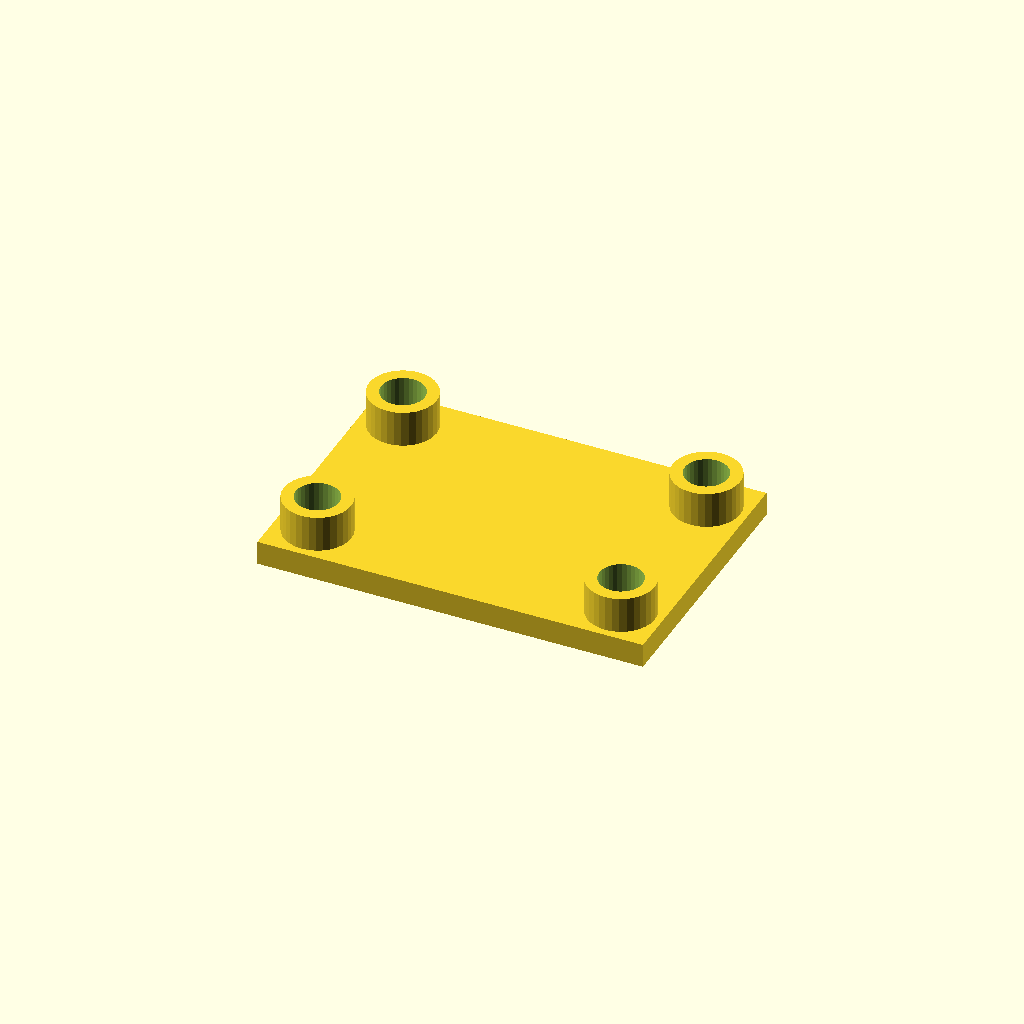
Cell 1: the model at its default parameters.
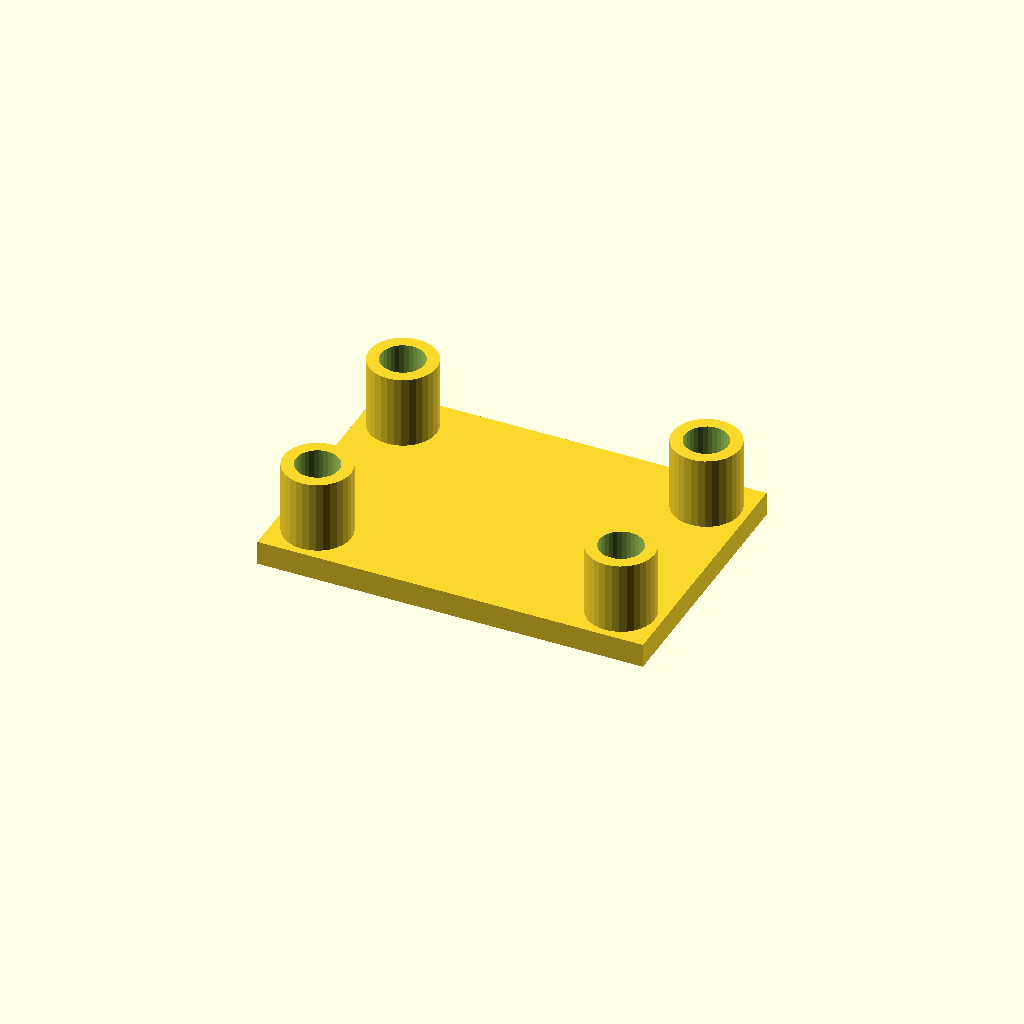
Cell 2: boss_h = 30 (everything else at default).
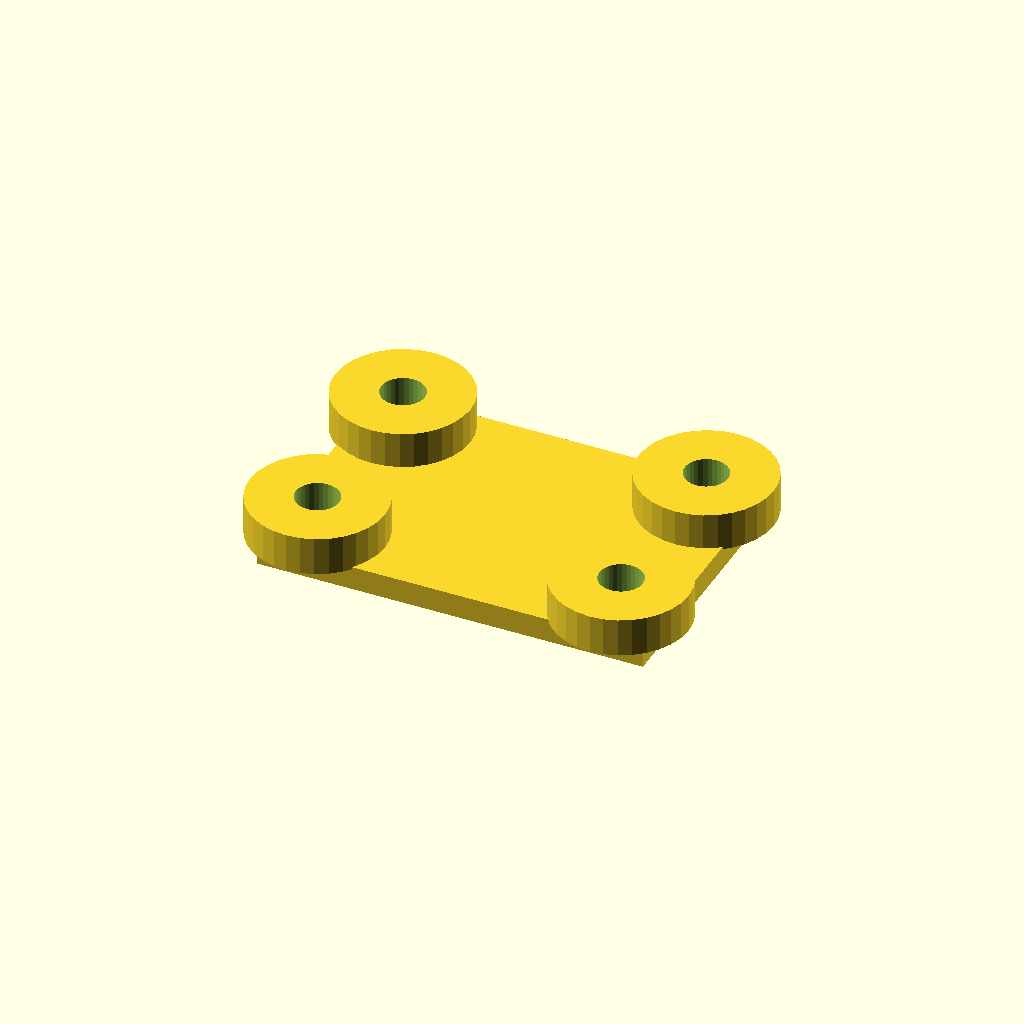
Cell 3: boss_d = 56 (everything else at default).
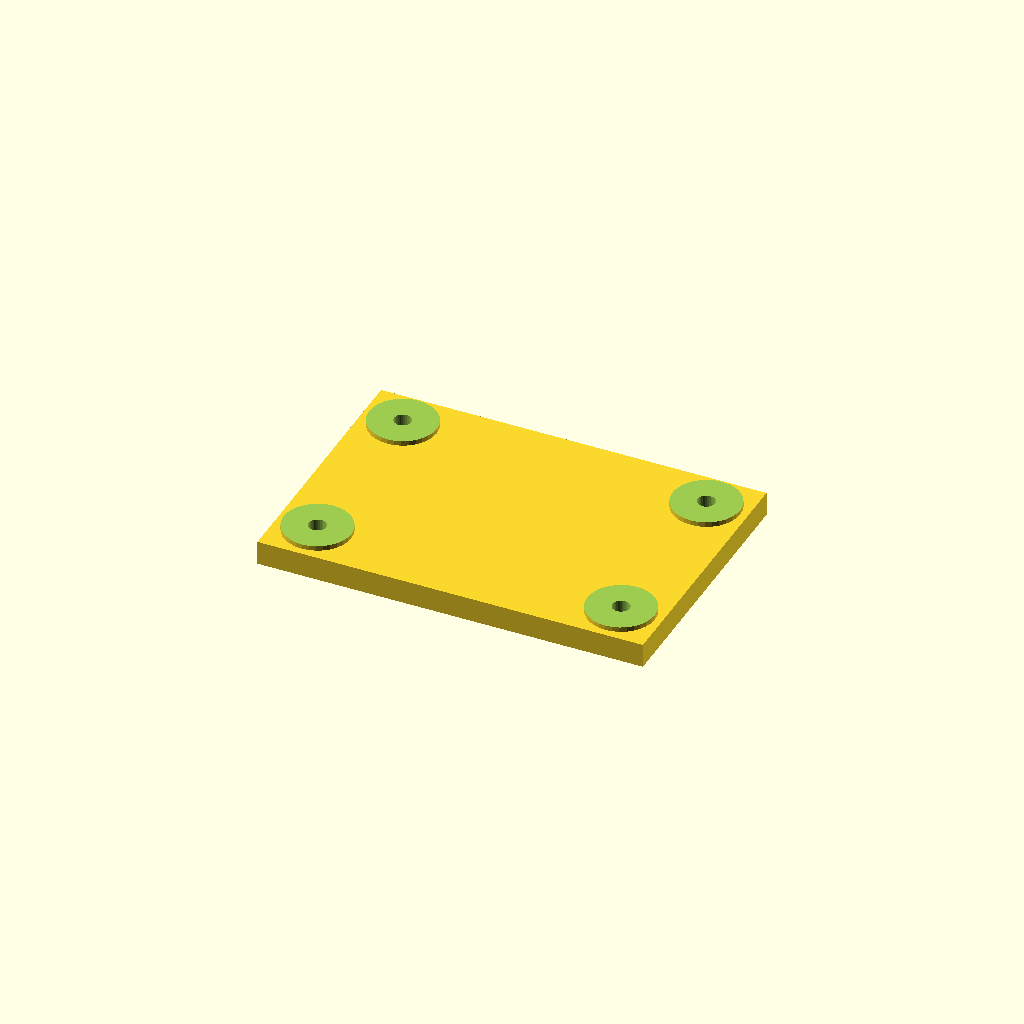
Cell 4 — socket_d set to 36, the other parameters unchanged.
One fixed orthographic camera (rotation 55°, 0°, 25°; colour scheme Cornfield) for every cell.
Source of the model, optional_data/data/place1/socketpads/part_0054.scad:
$fn = 32;

// ----------------------------------------------------------------------
// Socket pad plate
// bosses with counterbored sockets for the screws
// ----------------------------------------------------------------------

// --- parameters (mm) ---
base_t = 10;             // base plate thickness
boss_h = 15;             // boss height above the base plate
boss_d = 28;             // boss diameter
socket_d = 18;           // socket diameter
socket_depth = 13;       // socket depth from the boss face
bolt_d = 7.2;            // screw clearance hole through the socket floor
plate = [160, 110, 10];  // overall size (x, y, z)
edge = 17;               // boss centre offset from the plate edge
pads = 4;                // boss count, one per corner

// --- derived feature positions (mm) ---
height = base_t + boss_h;        // = 25   overall height of the part
corner_x = plate[0] / 2 - edge;  // = 63   boss centre X
corner_y = plate[1] / 2 - edge;  // = 38   boss centre Y
feature_centers = [
  [corner_x, corner_y],
  [-corner_x, corner_y],
  [-corner_x, -corner_y],
  [corner_x, -corner_y]
];   // boss centres: sockets, holes and the pads themselves are placed from here

// base plate, bosses on feature_centers, socket + through hole in each
difference() {
  union() {
    cube(plate, center = true);
    for (centre = feature_centers)
      translate([centre[0], centre[1], plate[2] / 2 - 1])
        cylinder(d = boss_d, h = boss_h + 1);
  }
  for (centre = feature_centers) {
    translate([centre[0], centre[1], plate[2] / 2 + boss_h - socket_depth])
      cylinder(d = socket_d, h = socket_depth + 1);
    translate([centre[0], centre[1], -height])
      cylinder(d = bolt_d, h = 2 * height + 2);  // through the socket floor
  }
}
Parameter table extracted from the source (name, type, default, range or options):
base_t: number, default 10
boss_h: number, default 15
boss_d: number, default 28
socket_d: number, default 18
socket_depth: number, default 13
bolt_d: number, default 7.2
plate: vector, default [160, 110, 10]
edge: number, default 17
pads: number, default 4
